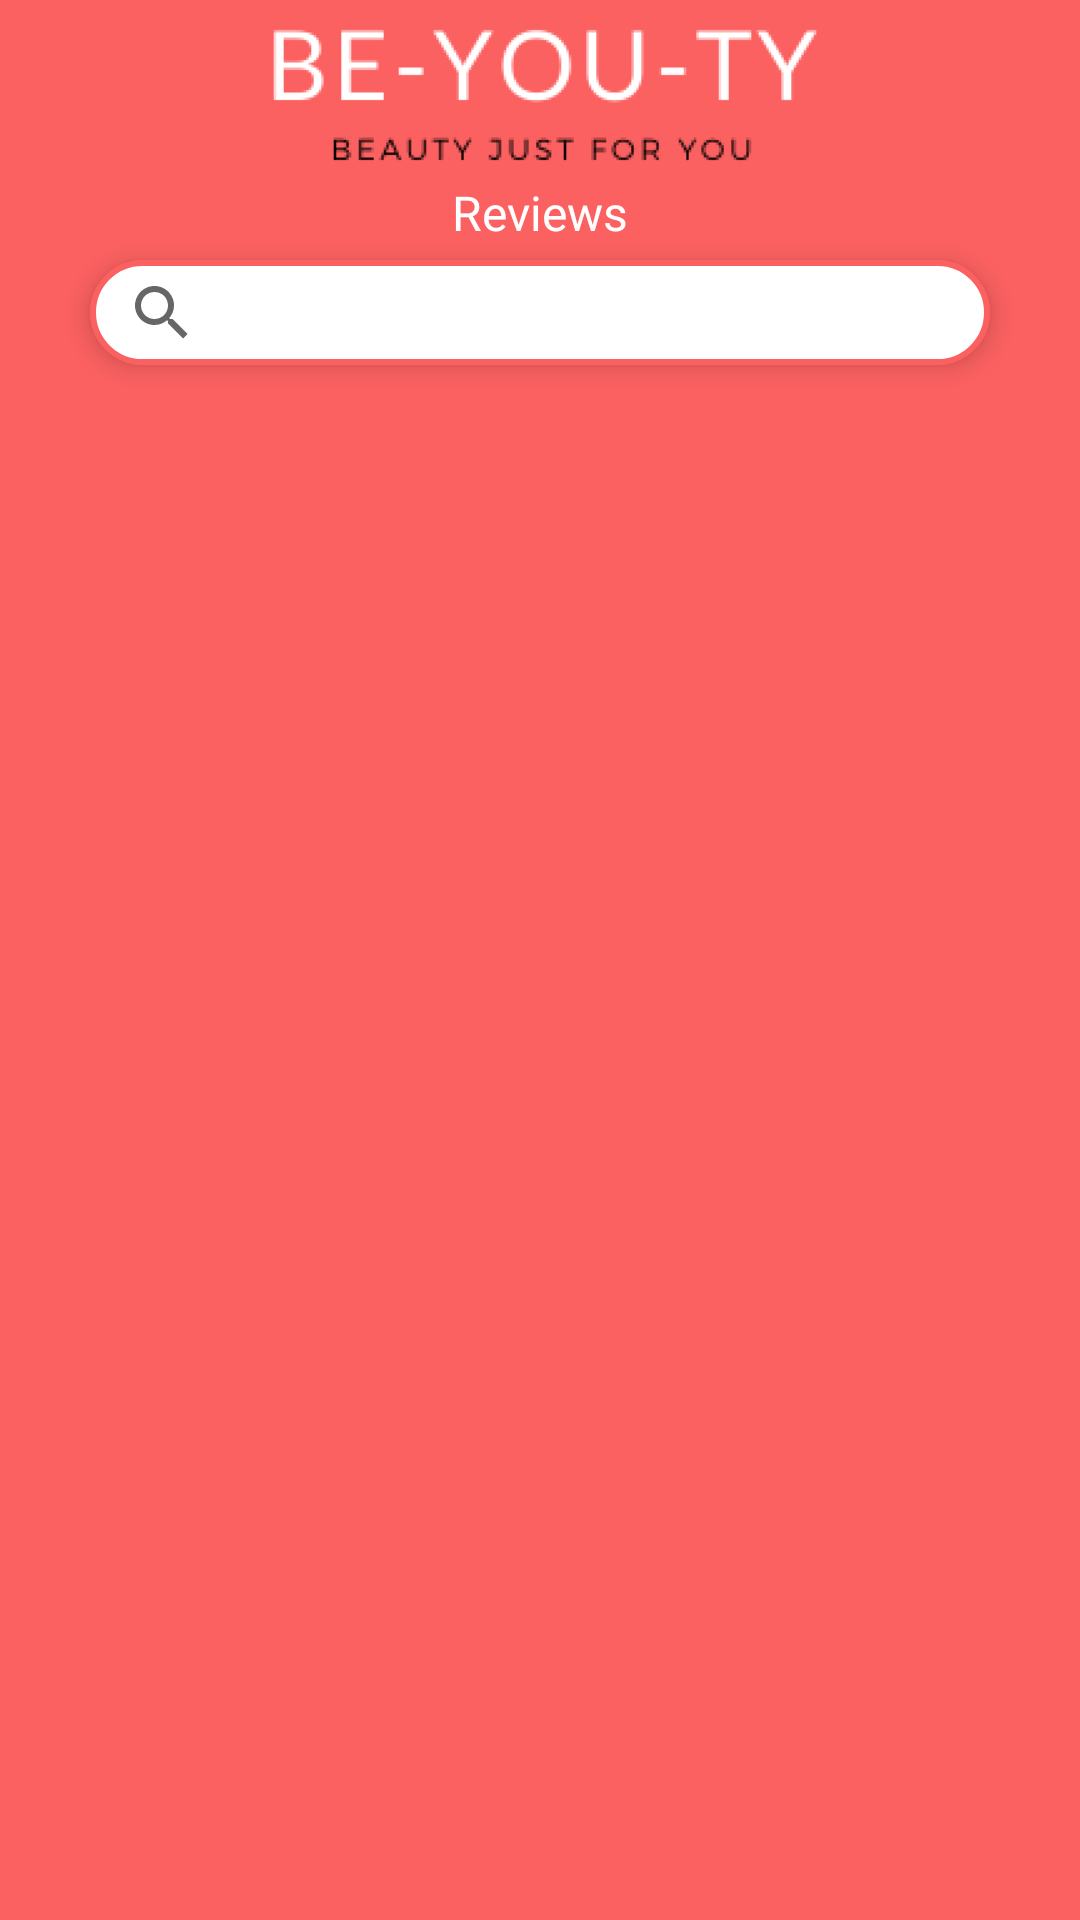

Produce the Android XML layout that renders to this screen, including the resource entries it uses.
<!-- AndroidManifest.xml: application theme Theme.FYP -->
<!-- res/layout/activity_view_review.xml -->
<?xml version="1.0" encoding="utf-8"?>
<RelativeLayout xmlns:android="http://schemas.android.com/apk/res/android"
    xmlns:app="http://schemas.android.com/apk/res-auto"
    xmlns:tools="http://schemas.android.com/tools"
    android:layout_width="match_parent"
    android:layout_height="match_parent"
    android:background="@color/peach"
    tools:context=".ViewReviewActivity">

    <ImageView
        android:id="@+id/logo_view_reviews_activity"
        android:layout_width="match_parent"
        android:layout_height="60dp"
        app:srcCompat="@drawable/peach_top_logo" />

    <androidx.recyclerview.widget.RecyclerView
        android:id="@+id/reviewsRCV"
        android:layout_width="match_parent"
        android:layout_height="match_parent"
        android:background="@color/peach"
        android:layout_below="@id/searchReviews" />

    <TextView
        android:id="@+id/textViewReview"
        android:layout_width="wrap_content"
        android:layout_height="wrap_content"
        android:fontFamily="@font/biryani_extralight"
        android:text="Reviews"
        android:textColor="@color/white"
        android:textSize="16sp"
        android:layout_below="@id/logo_view_reviews_activity"
        android:layout_centerHorizontal="true"/>

    <SearchView
        android:id="@+id/searchReviews"
        android:layout_width="match_parent"
        android:layout_height="35dp"
        android:layout_below="@id/textViewReview"
        android:layout_marginHorizontal="30dp"
        android:layout_marginBottom="10dp"
        android:layout_marginTop="5dp"
        android:background="@drawable/clear_button"
        android:elevation="5dp">
    </SearchView>
</RelativeLayout>
<!-- resources referenced by this layout -->
<resources>
  <color name="peach">#FC6161</color>
  <color name="white">#FFFFFFFF</color>
  <!-- drawable clear_button (drawable) -->
  <?xml version="1.0" encoding="utf-8"?>
  <shape xmlns:android="http://schemas.android.com/apk/res/android">
      <corners android:radius="30dp"/>
      <solid android:color="@color/white"/>
      <stroke android:width="2dp" android:color="#FC6161"/> ``
  </shape>
  <!-- drawable peach_top_logo: png bitmap (drawable, 15136 bytes) -->
  <style name="Theme.FYP" parent="Theme.MaterialComponents.DayNight.NoActionBar">
          
          <item name="colorPrimary">@color/purple_500</item>
          <item name="colorPrimaryVariant">@color/purple_700</item>
          <item name="colorOnPrimary">@color/white</item>
          
          <item name="colorSecondary">@color/teal_200</item>
          <item name="colorSecondaryVariant">@color/teal_700</item>
          <item name="colorOnSecondary">@color/black</item>
          
          
      </style>
  <color name="purple_500">#FF6200EE</color>
  <color name="purple_700">#FF3700B3</color>
  <color name="teal_200">#FF03DAC5</color>
  <color name="teal_700">#FF018786</color>
  <color name="black">#FF000000</color>
</resources>
